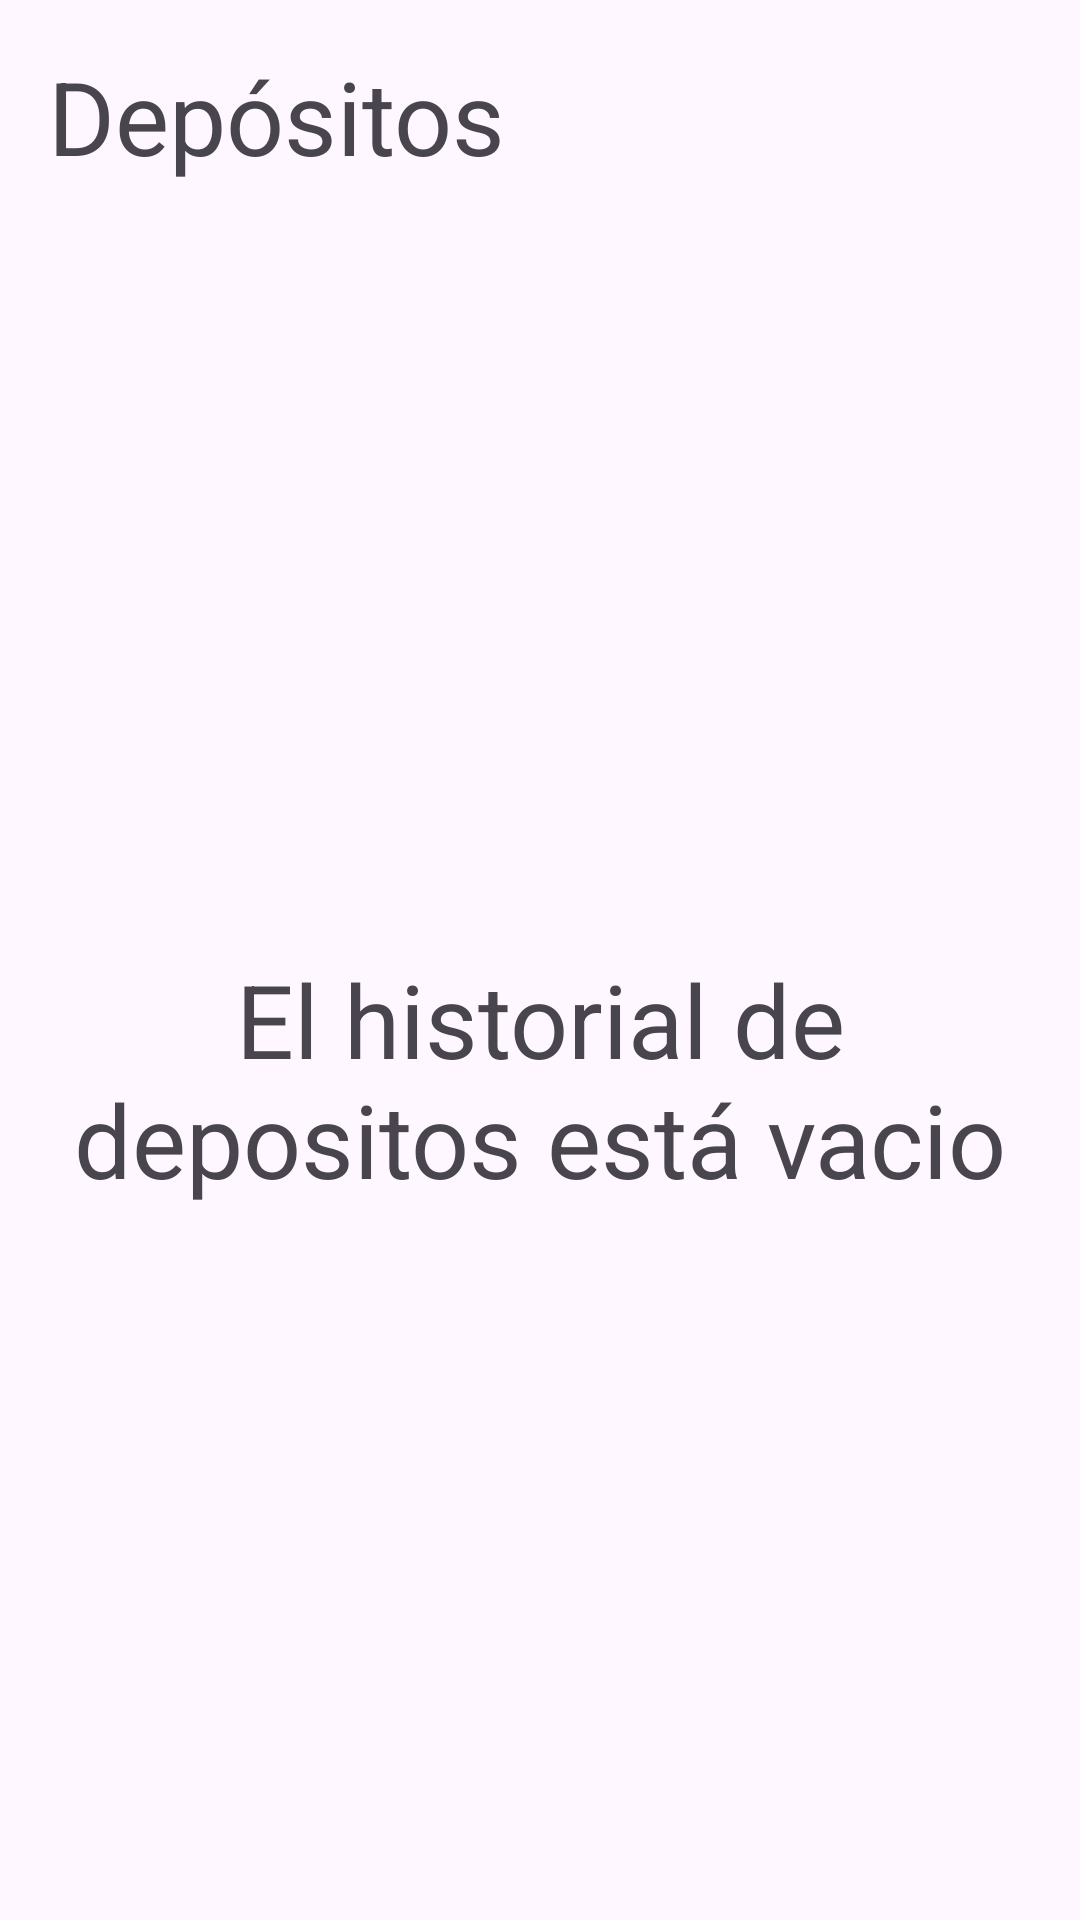

Here is an Android app screen rendered from its layout file. Give the layout XML and the strings, colors and styles it references.
<!-- AndroidManifest.xml: application theme Theme.Evaluacion2banco -->
<!-- res/layout/activity_historial.xml -->
<?xml version="1.0" encoding="utf-8"?>
<androidx.constraintlayout.widget.ConstraintLayout xmlns:android="http://schemas.android.com/apk/res/android"
    xmlns:app="http://schemas.android.com/apk/res-auto"
    xmlns:tools="http://schemas.android.com/tools"
    android:layout_width="match_parent"
    android:layout_height="match_parent"
    tools:context=".Historial">

    <LinearLayout
        android:layout_width="match_parent"
        android:layout_height="match_parent"
        android:layout_marginStart="16dp"
        android:layout_marginTop="16dp"
        android:layout_marginEnd="16dp"
        android:layout_marginBottom="16dp"
        android:orientation="vertical"
        app:layout_constraintBottom_toBottomOf="parent"
        app:layout_constraintEnd_toEndOf="parent"
        app:layout_constraintStart_toStartOf="parent"
        app:layout_constraintTop_toTopOf="parent">

        <TextView
            android:id="@+id/tv_titulo"
            android:layout_width="match_parent"
            android:layout_height="wrap_content"
            android:text="Depósitos"
            android:textSize="34sp" />

        <TextView
            android:id="@+id/tv_mensajeVacio"
            android:layout_width="match_parent"
            android:layout_height="597dp"
            android:gravity="center"
            android:text="El historial de depositos está vacio"
            android:textSize="34sp" />

        <ListView
            android:id="@+id/lv_transacciones"
            android:layout_width="match_parent"
            android:layout_height="597dp"
            android:visibility="gone"
            android:paddingTop="34dp" />

        <Button
            android:id="@+id/btn_volverHistorial"
            android:layout_width="match_parent"
            android:layout_height="wrap_content"
            android:onClick="volverHistorial"
            android:text="Volver" />

    </LinearLayout>
</androidx.constraintlayout.widget.ConstraintLayout>
<!-- resources referenced by this layout -->
<resources>
  <style name="Theme.Evaluacion2banco" parent="Base.Theme.Evaluacion2banco" />
  <style name="Base.Theme.Evaluacion2banco" parent="Theme.Material3.DayNight.NoActionBar">
          
          
      </style>
</resources>
